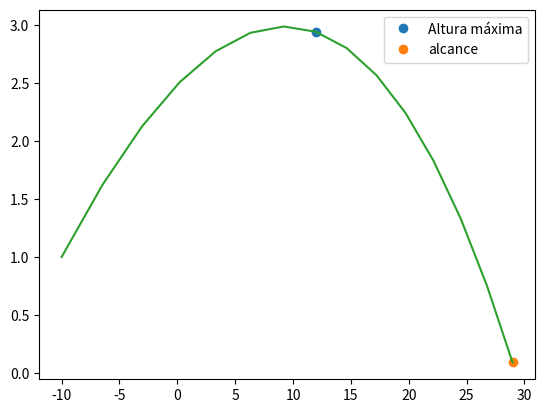

This chart was generated by the following Python code:
# -*- coding: utf-8 -*-
"""
Created on Mon May  9 12:20:02 2022

[redacted]
"""

import matplotlib.pyplot as plt
import numpy as np

v0 = 130/3.6 # m/s
teta = 10 * np.pi / 180 #transformação para radianos
dt = 0.1
g = 9.8
t0 = 0
tf = 1.5

vt= 100/3.6 # m/s

n = int((tf-t0)/dt)
print("n = ", n)
t = np.linspace(t0,tf,n)

vx = np.empty(n)
vy = np.empty(n)
vz = np.empty(n)

ax = np.empty(n)
ay = np.empty(n)
az = np.empty(n)

x = np.empty(n) 
y = np.empty(n)
z = np.empty(n)

x[0] = -10
y[0] = 1
z[0] = 0

vx[0] = v0*np.cos(teta)
vy[0] = v0*np.sin(teta)
vz[0] = 0

d = g/vt**2

for i in range(n-1):    
    
    ay[i] = -d * abs(vx[i]) * vy[i] - g
    ax[i] = -d * vx[i] * abs(vx[i])
    # az[i] = 0
    
    vy[i+1] = vy[i] + ay[i] * dt
    vx[i+1] = vx[i] + ax[i] * dt
    # vz[i+1] = vz[i] + az[i] * dt
    
    y[i+1] = y[i] + vy[i] * dt
    x[i+1] = x[i] + vx[i] * dt
    # z[i+1] = z[i] + vz[i] * dt
    
    
for i in range(n-1):
    if (y[i+1]<y[i]):
        print("A altura max é {:0.3f} m".format(y[i+1]))
        plt.plot(x[i+1],y[i+1], "o", label="Altura máxima")
        break
    
for i in range(n-1):
    if (y[i+1]*y[i]<0):
        print("Alcance {:0.3f} m".format(x[i+1]))
        plt.plot(x[i+1],y[i+1], "o", label="Alcance")
        break
    elif (dt == 0.1):
        print("Alcance {:0.3f} m".format(x[n-1]))
        plt.plot(x[n-1], y[n-1],"o",label="alcance")
        break
    
plt.plot(x,y)
plt.legend()
plt.show()
